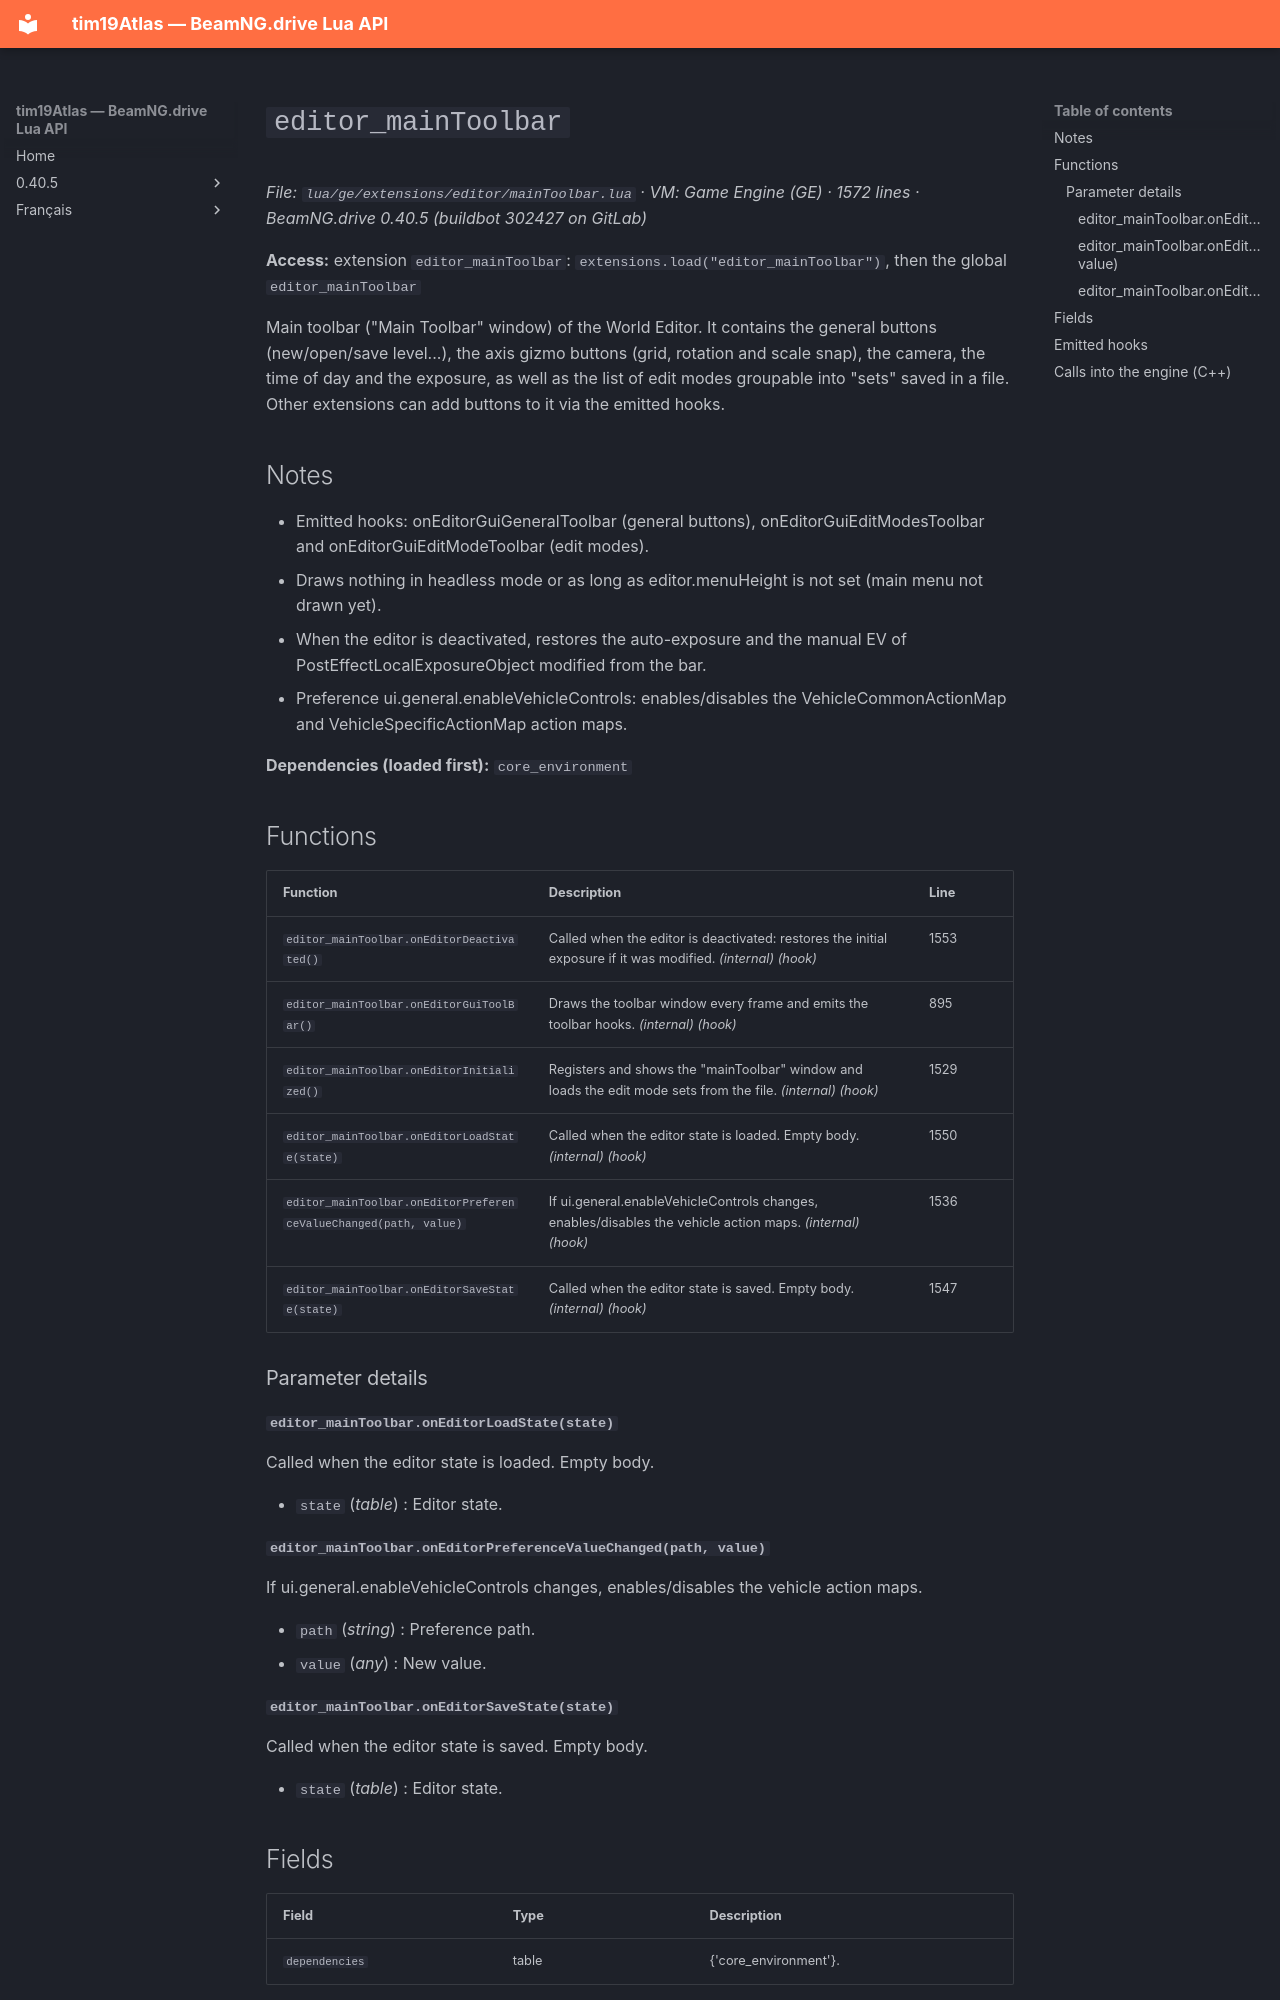

repository: Tim0219800/beamng-lua-atlas · page: 0.40.5/ge/extensions/editor/mainToolbar.html · generator: mkdocs

# `editor_mainToolbar`

*File: `lua/ge/extensions/editor/mainToolbar.lua` · VM: Game Engine (GE) · 1572 lines · BeamNG.drive 0.40.5 (buildbot 302427 on GitLab)*

**Access:** extension `editor_mainToolbar`: `extensions.load("editor_mainToolbar")`, then the global `editor_mainToolbar`

Main toolbar ("Main Toolbar" window) of the World Editor. It contains the general buttons (new/open/save level...), the axis gizmo buttons (grid, rotation and scale snap), the camera, the time of day and the exposure, as well as the list of edit modes groupable into "sets" saved in a file. Other extensions can add buttons to it via the emitted hooks.

## Notes

- Emitted hooks: onEditorGuiGeneralToolbar (general buttons), onEditorGuiEditModesToolbar and onEditorGuiEditModeToolbar (edit modes).
- Draws nothing in headless mode or as long as editor.menuHeight is not set (main menu not drawn yet).
- When the editor is deactivated, restores the auto-exposure and the manual EV of PostEffectLocalExposureObject modified from the bar.
- Preference ui.general.enableVehicleControls: enables/disables the VehicleCommonActionMap and VehicleSpecificActionMap action maps.

**Dependencies (loaded first):** `core_environment`

## Functions

| Function | Description | Line |
|---|---|---|
| `editor_mainToolbar.onEditorDeactivated()` | Called when the editor is deactivated: restores the initial exposure if it was modified. *(internal)* *(hook)* | 1553 |
| `editor_mainToolbar.onEditorGuiToolBar()` | Draws the toolbar window every frame and emits the toolbar hooks. *(internal)* *(hook)* | 895 |
| `editor_mainToolbar.onEditorInitialized()` | Registers and shows the "mainToolbar" window and loads the edit mode sets from the file. *(internal)* *(hook)* | 1529 |
| `editor_mainToolbar.onEditorLoadState(state)` | Called when the editor state is loaded. Empty body. *(internal)* *(hook)* | 1550 |
| `editor_mainToolbar.onEditorPreferenceValueChanged(path, value)` | If ui.general.enableVehicleControls changes, enables/disables the vehicle action maps. *(internal)* *(hook)* | 1536 |
| `editor_mainToolbar.onEditorSaveState(state)` | Called when the editor state is saved. Empty body. *(internal)* *(hook)* | 1547 |

### Parameter details

#### `editor_mainToolbar.onEditorLoadState(state)`

Called when the editor state is loaded. Empty body.

- `state` (*table*) : Editor state.

#### `editor_mainToolbar.onEditorPreferenceValueChanged(path, value)`

If ui.general.enableVehicleControls changes, enables/disables the vehicle action maps.

- `path` (*string*) : Preference path.
- `value` (*any*) : New value.
